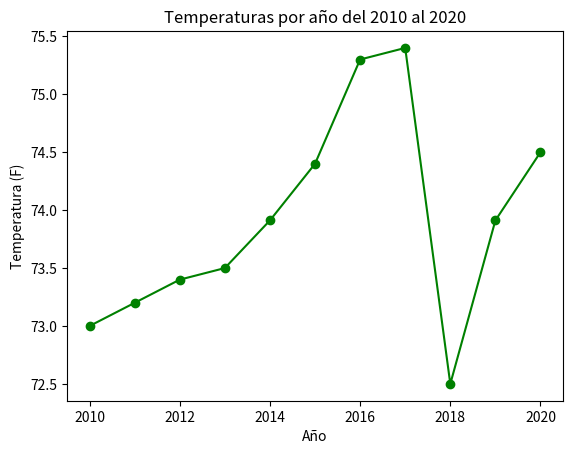

Write the Python code that produced this figure.
from numpy import nan as NaN

import pandas as pd
import matplotlib.pyplot as plt

diccionario_temperaturas = {
    2010: 73,
    2011: 73.2,
    2012: 73.4,
    2013: 73.5,
    2014: NaN,
    2015: 74.4,
    2016: 75.3,
    2017: 75.4,
    2018: 72.5,
    2019: NaN,
    2020: 74.5,
}

serie_temperaturas = pd.Series(diccionario_temperaturas)


mean = serie_temperaturas.mean()
reemplazar_temperaturas = serie_temperaturas.fillna(mean)

print(f"Reemplazar valores faltantes por la media: {mean}")
print(reemplazar_temperaturas)

reemplazar_temperaturas.plot(
    kind='line', 
    marker='o',	
    title='Temperaturas por año del 2010 al 2020',
    xlabel='Año',
    ylabel='Temperatura (F)',
    color='green'
    )

plt.show()